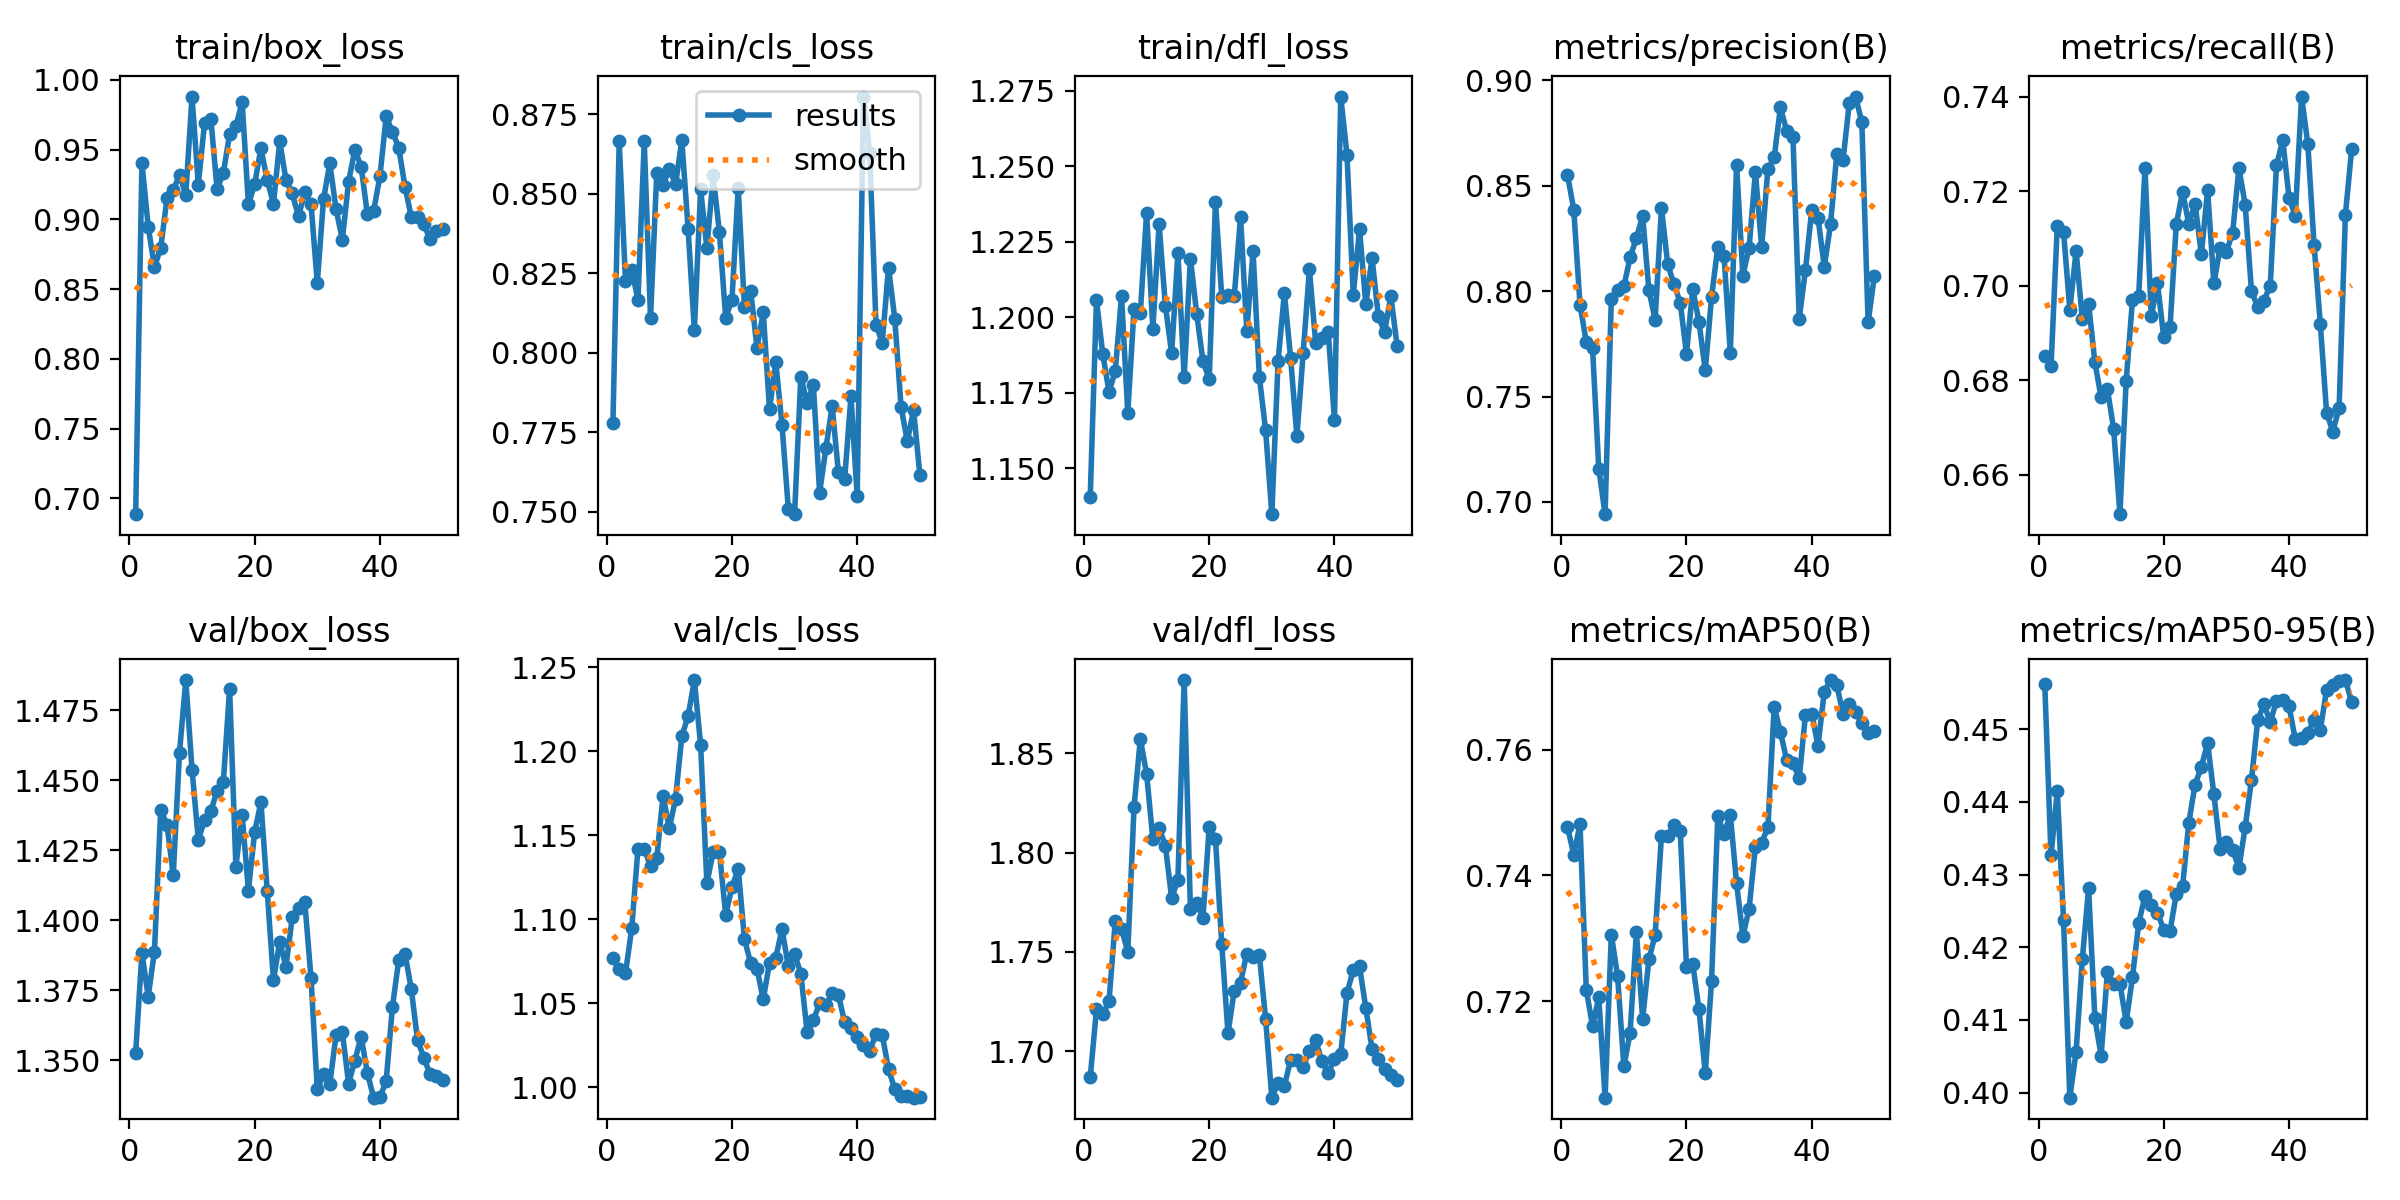

The file beside this chart, header and first rows:
epoch, time, train/box_loss, train/cls_loss, train/dfl_loss, metrics/precision(B), metrics/recall(B), metrics/mAP50(B), metrics/mAP50-95(B), val/box_loss, val/cls_loss, val/dfl_loss, lr/pg0, lr/pg1, lr/pg2
1, 3.668, 0.6888, 0.7781, 1.14, 0.8552, 0.6851, 0.7477, 0.4562, 1.353, 1.077, 1.687, 5.004e-05, 5.004e-05, 5.004e-05
2, 5.962, 0.9405, 0.8666, 1.206, 0.8387, 0.6829, 0.7433, 0.4326, 1.388, 1.07, 1.721, 0.0001035, 0.0001035, 0.0001035
3, 8.146, 0.8949, 0.8227, 1.188, 0.7935, 0.7127, 0.7481, 0.4415, 1.373, 1.068, 1.719, 0.0001549, 0.0001549, 0.0001549
4, 10.31, 0.8657, 0.826, 1.175, 0.7759, 0.7114, 0.7218, 0.4237, 1.389, 1.095, 1.725, 0.000204, 0.000204, 0.000204
5, 12.43, 0.8795, 0.8168, 1.182, 0.7729, 0.6949, 0.716, 0.3993, 1.439, 1.142, 1.766, 0.0002509, 0.0002509, 0.0002509
6, 14.56, 0.9151, 0.8665, 1.207, 0.7157, 0.7073, 0.7206, 0.4056, 1.434, 1.142, 1.762, 0.0002956, 0.0002956, 0.0002956
7, 16.6, 0.9207, 0.8109, 1.168, 0.6942, 0.693, 0.7047, 0.4184, 1.416, 1.131, 1.75, 0.0003381, 0.0003381, 0.0003381
8, 18.75, 0.9321, 0.8566, 1.203, 0.7963, 0.6962, 0.7306, 0.4281, 1.46, 1.136, 1.823, 0.0003784, 0.0003784, 0.0003784
9, 20.81, 0.9176, 0.8528, 1.201, 0.8004, 0.6838, 0.724, 0.4102, 1.486, 1.174, 1.857, 0.0004165, 0.0004165, 0.0004165
10, 22.87, 0.988, 0.8578, 1.234, 0.8023, 0.6764, 0.7096, 0.4051, 1.454, 1.154, 1.84, 0.0004524, 0.0004524, 0.0004524
11, 24.9, 0.9249, 0.853, 1.196, 0.8161, 0.6782, 0.715, 0.4166, 1.429, 1.172, 1.807, 0.0004459, 0.0004459, 0.0004459
12, 27.1, 0.969, 0.8668, 1.231, 0.8251, 0.6697, 0.731, 0.4149, 1.436, 1.209, 1.812, 0.0004349, 0.0004349, 0.0004349
13, 29.22, 0.9721, 0.839, 1.204, 0.8358, 0.6516, 0.7172, 0.415, 1.439, 1.221, 1.804, 0.0004239, 0.0004239, 0.0004239
14, 31.28, 0.9217, 0.8072, 1.188, 0.8004, 0.6799, 0.7267, 0.4097, 1.446, 1.242, 1.777, 0.0004129, 0.0004129, 0.0004129
15, 33.32, 0.9331, 0.8515, 1.221, 0.7866, 0.6969, 0.7305, 0.4159, 1.449, 1.204, 1.786, 0.0004019, 0.0004019, 0.0004019
16, 35.33, 0.961, 0.8329, 1.18, 0.8395, 0.6979, 0.7462, 0.4233, 1.483, 1.121, 1.887, 0.0003909, 0.0003909, 0.0003909
17, 37.36, 0.9667, 0.8558, 1.219, 0.8129, 0.725, 0.7463, 0.4271, 1.419, 1.14, 1.771, 0.0003799, 0.0003799, 0.0003799
18, 39.37, 0.9841, 0.8379, 1.201, 0.8033, 0.6935, 0.748, 0.4259, 1.438, 1.14, 1.774, 0.0003688, 0.0003688, 0.0003688
19, 41.4, 0.911, 0.8111, 1.185, 0.7946, 0.7005, 0.7471, 0.4248, 1.411, 1.103, 1.767, 0.0003578, 0.0003578, 0.0003578
20, 43.51, 0.9251, 0.8165, 1.179, 0.7703, 0.6891, 0.7255, 0.4224, 1.432, 1.119, 1.813, 0.0003468, 0.0003468, 0.0003468
21, 45.53, 0.9509, 0.8518, 1.238, 0.8013, 0.6912, 0.7259, 0.4222, 1.442, 1.13, 1.807, 0.0003358, 0.0003358, 0.0003358
22, 47.62, 0.9282, 0.8144, 1.207, 0.7853, 0.713, 0.7187, 0.4273, 1.411, 1.088, 1.754, 0.0003248, 0.0003248, 0.0003248
23, 49.66, 0.9112, 0.8195, 1.207, 0.7624, 0.7199, 0.7085, 0.4284, 1.379, 1.074, 1.709, 0.0003138, 0.0003138, 0.0003138
24, 51.79, 0.9558, 0.8015, 1.207, 0.7972, 0.713, 0.7232, 0.4371, 1.392, 1.071, 1.731, 0.0003028, 0.0003028, 0.0003028
25, 53.82, 0.9282, 0.8127, 1.233, 0.8211, 0.7174, 0.7494, 0.4424, 1.383, 1.052, 1.735, 0.0002918, 0.0002918, 0.0002918
26, 55.87, 0.9185, 0.7822, 1.195, 0.8166, 0.7066, 0.7467, 0.4448, 1.401, 1.074, 1.749, 0.0002808, 0.0002808, 0.0002808
27, 57.84, 0.902, 0.7971, 1.222, 0.7706, 0.7202, 0.7496, 0.4481, 1.405, 1.077, 1.747, 0.0002698, 0.0002698, 0.0002698
28, 59.87, 0.9194, 0.7772, 1.18, 0.8599, 0.7005, 0.7387, 0.441, 1.407, 1.094, 1.749, 0.0002588, 0.0002588, 0.0002588
29, 61.94, 0.9109, 0.751, 1.163, 0.8074, 0.7081, 0.7304, 0.4335, 1.379, 1.072, 1.716, 0.0002478, 0.0002478, 0.0002478
30, 64.01, 0.8543, 0.7493, 1.135, 0.8207, 0.7071, 0.7347, 0.4345, 1.34, 1.079, 1.677, 0.0002367, 0.0002367, 0.0002367
31, 66.11, 0.9146, 0.7925, 1.185, 0.8565, 0.7112, 0.7446, 0.4334, 1.345, 1.068, 1.684, 0.0002257, 0.0002257, 0.0002257
32, 68.16, 0.9401, 0.7843, 1.208, 0.8209, 0.7249, 0.7452, 0.4309, 1.342, 1.033, 1.683, 0.0002147, 0.0002147, 0.0002147
33, 70.16, 0.9072, 0.79, 1.186, 0.858, 0.7171, 0.7476, 0.4365, 1.359, 1.04, 1.696, 0.0002037, 0.0002037, 0.0002037
34, 72.33, 0.8854, 0.7561, 1.161, 0.8635, 0.699, 0.7668, 0.443, 1.36, 1.05, 1.696, 0.0001927, 0.0001927, 0.0001927
35, 74.44, 0.9271, 0.77, 1.188, 0.8872, 0.6954, 0.7628, 0.4512, 1.342, 1.049, 1.692, 0.0001817, 0.0001817, 0.0001817
36, 76.51, 0.9499, 0.7832, 1.216, 0.876, 0.6968, 0.7583, 0.4534, 1.35, 1.056, 1.7, 0.0001707, 0.0001707, 0.0001707
37, 78.51, 0.9378, 0.7624, 1.191, 0.873, 0.7, 0.7579, 0.451, 1.358, 1.055, 1.706, 0.0001597, 0.0001597, 0.0001597
38, 80.53, 0.9035, 0.7604, 1.193, 0.787, 0.7255, 0.7555, 0.4539, 1.345, 1.039, 1.695, 0.0001487, 0.0001487, 0.0001487
39, 82.61, 0.9062, 0.7864, 1.195, 0.8102, 0.7308, 0.7656, 0.454, 1.337, 1.035, 1.689, 0.0001377, 0.0001377, 0.0001377
40, 84.71, 0.9307, 0.755, 1.166, 0.8386, 0.7186, 0.7658, 0.4532, 1.337, 1.03, 1.696, 0.0001267, 0.0001267, 0.0001267
41, 109.7, 0.9738, 0.8806, 1.273, 0.8348, 0.7148, 0.7606, 0.4486, 1.343, 1.025, 1.699, 0.0001156, 0.0001156, 0.0001156
42, 112.2, 0.9626, 0.8629, 1.254, 0.8117, 0.74, 0.7692, 0.4488, 1.369, 1.022, 1.729, 0.0001046, 0.0001046, 0.0001046
43, 114.7, 0.9514, 0.8089, 1.207, 0.8317, 0.73, 0.7711, 0.4495, 1.386, 1.032, 1.741, 9.36304e-05, 9.36304e-05, 9.36304e-05
44, 116.8, 0.9234, 0.8032, 1.229, 0.8653, 0.7086, 0.7703, 0.4513, 1.388, 1.031, 1.743, 8.26216e-05, 8.26216e-05, 8.26216e-05
45, 118.8, 0.9019, 0.8268, 1.204, 0.8623, 0.6919, 0.7657, 0.4499, 1.376, 1.011, 1.722, 7.16128e-05, 7.16128e-05, 7.16128e-05
46, 120.9, 0.9019, 0.8108, 1.22, 0.8894, 0.6731, 0.7672, 0.4555, 1.357, 0.9988, 1.701, 6.0604e-05, 6.0604e-05, 6.0604e-05
47, 122.9, 0.8966, 0.7831, 1.2, 0.8923, 0.6691, 0.766, 0.4561, 1.351, 0.995, 1.696, 4.95952e-05, 4.95952e-05, 4.95952e-05
48, 124.9, 0.8859, 0.7722, 1.195, 0.88, 0.6742, 0.7643, 0.4566, 1.345, 0.9949, 1.691, 3.85864e-05, 3.85864e-05, 3.85864e-05
49, 126.9, 0.8919, 0.782, 1.207, 0.7853, 0.715, 0.7626, 0.4568, 1.344, 0.9939, 1.688, 2.75776e-05, 2.75776e-05, 2.75776e-05
50, 129, 0.8931, 0.7618, 1.191, 0.8073, 0.7289, 0.7629, 0.4537, 1.343, 0.9942, 1.686, 1.65688e-05, 1.65688e-05, 1.65688e-05
